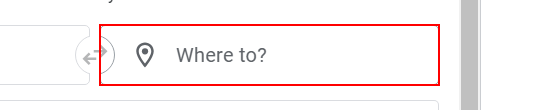
Task: This is the project to do all the practise and lab for advanced course
Workflow: GoogleFlights

Step 1: type "London City Airport" into the text box
